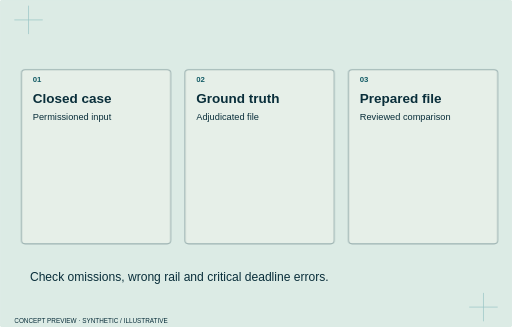
t = 0.00 s
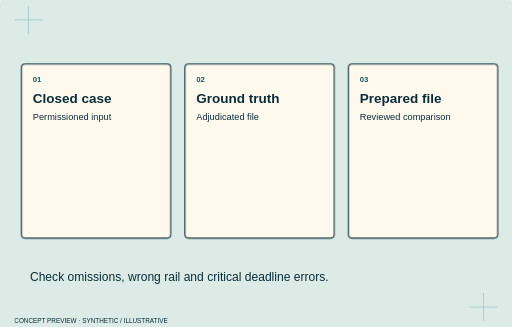
t = 1.53 s
t = 1.73 s: frame unchanged from t = 1.53 s, image omitted
t = 1.93 s: frame unchanged from t = 1.53 s, image omitted
t = 2.13 s: frame unchanged from t = 1.53 s, image omitted
t = 2.33 s: frame unchanged from t = 1.53 s, image omitted

The animated SVG that drew these frames (rendered in a browser with its animation timeline set to each time). Animation: 6 CSS @keyframes rules; one cycle of 2.33 s.

<svg xmlns="http://www.w3.org/2000/svg" viewBox="0 0 720 460" class="animated" role="img" aria-label="Case replay guide — concept hero study"><style>.layer rect,.layer>path{transform-box:fill-box;transform-origin:center}.animated .layer rect,.animated .layer>path{animation:impress .65s both cubic-bezier(.2,.7,.2,1)}.animated .l0 rect,.animated .l0>path{animation-delay:0.0s}.animated .l1 rect,.animated .l1>path{animation-delay:0.17s}.animated .l2 rect,.animated .l2>path{animation-delay:0.34s}.animated .l3 rect,.animated .l3>path{animation-delay:0.51s}.animated .l4 rect,.animated .l4>path{animation-delay:0.68s}.animated .l5 rect,.animated .l5>path{animation-delay:0.8500000000000001s}.animated .l6 rect,.animated .l6>path{animation-delay:1.02s}.animated .l7 rect,.animated .l7>path{animation-delay:1.1900000000000002s}.animated .l8 rect,.animated .l8>path{animation-delay:1.36s}.animated .l9 rect,.animated .l9>path{animation-delay:1.53s}@keyframes impress{from{opacity:.3;transform:translateY(8px)}to{opacity:1;transform:none}}@keyframes tabslide{from{opacity:.3;transform:translateX(-16px)}to{opacity:1;transform:none}}@keyframes inkstamp{from{opacity:.3;transform:scale(.96)}to{opacity:1;transform:none}}@keyframes annotate{from{opacity:.4;transform:translate(8px,8px)}to{opacity:1;transform:none}}@keyframes railpass{from{opacity:.3;transform:scaleX(.92)}to{opacity:1;transform:none}}.animated .trace:not([stroke-dasharray]){animation:connect .8s both .15s}@keyframes connect{from{stroke-dasharray:1;stroke-dashoffset:1;stroke-opacity:.2}to{stroke-dasharray:1;stroke-dashoffset:0;stroke-opacity:1}}@media(prefers-reduced-motion:reduce){.animated *{animation:none!important}}</style><title>Case replay guide — concept hero study</title><rect x="0" y="0" width="720" height="460" rx="5" fill="#DCEBE5" stroke="#DCEBE5" stroke-width="1.5"/><path d="M20 28h40m-20-20v40M660 432h40m-20-20v40" stroke="#1D7F8C" opacity=".35"/><g class="layer l0"><rect x="30" y="90" width="210" height="245" rx="5" fill="#FFF9ED" stroke="#092E3A" stroke-width="1.5"/><text x="46" y="115" fill="#125B65" font-family="Manrope,Arial,sans-serif" font-size="11" font-weight="800">01</text><text x="46" y="145" fill="#092E3A" font-family="Manrope,Arial,sans-serif" font-size="19" font-weight="700">Closed case</text><text x="46" y="169" fill="#092E3A" font-family="Manrope,Arial,sans-serif" font-size="13" font-weight="500">Permissioned input</text></g><g class="layer l1"><rect x="260" y="90" width="210" height="245" rx="5" fill="#FFF9ED" stroke="#092E3A" stroke-width="1.5"/><text x="276" y="115" fill="#125B65" font-family="Manrope,Arial,sans-serif" font-size="11" font-weight="800">02</text><text x="276" y="145" fill="#092E3A" font-family="Manrope,Arial,sans-serif" font-size="19" font-weight="700">Ground truth</text><text x="276" y="169" fill="#092E3A" font-family="Manrope,Arial,sans-serif" font-size="13" font-weight="500">Adjudicated file</text></g><g class="layer l2"><rect x="490" y="90" width="210" height="245" rx="5" fill="#FFF9ED" stroke="#092E3A" stroke-width="1.5"/><text x="506" y="115" fill="#125B65" font-family="Manrope,Arial,sans-serif" font-size="11" font-weight="800">03</text><text x="506" y="145" fill="#092E3A" font-family="Manrope,Arial,sans-serif" font-size="19" font-weight="700">Prepared file</text><text x="506" y="169" fill="#092E3A" font-family="Manrope,Arial,sans-serif" font-size="13" font-weight="500">Reviewed comparison</text></g><text x="42" y="395" fill="#092E3A" font-family="Manrope,Arial,sans-serif" font-size="17" font-weight="500">Check omissions, wrong rail and critical deadline errors.</text><text x="20" y="454" fill="#092E3A" font-family="Manrope,Arial,sans-serif" font-size="9" font-weight="500">CONCEPT PREVIEW · SYNTHETIC / ILLUSTRATIVE</text></svg>
